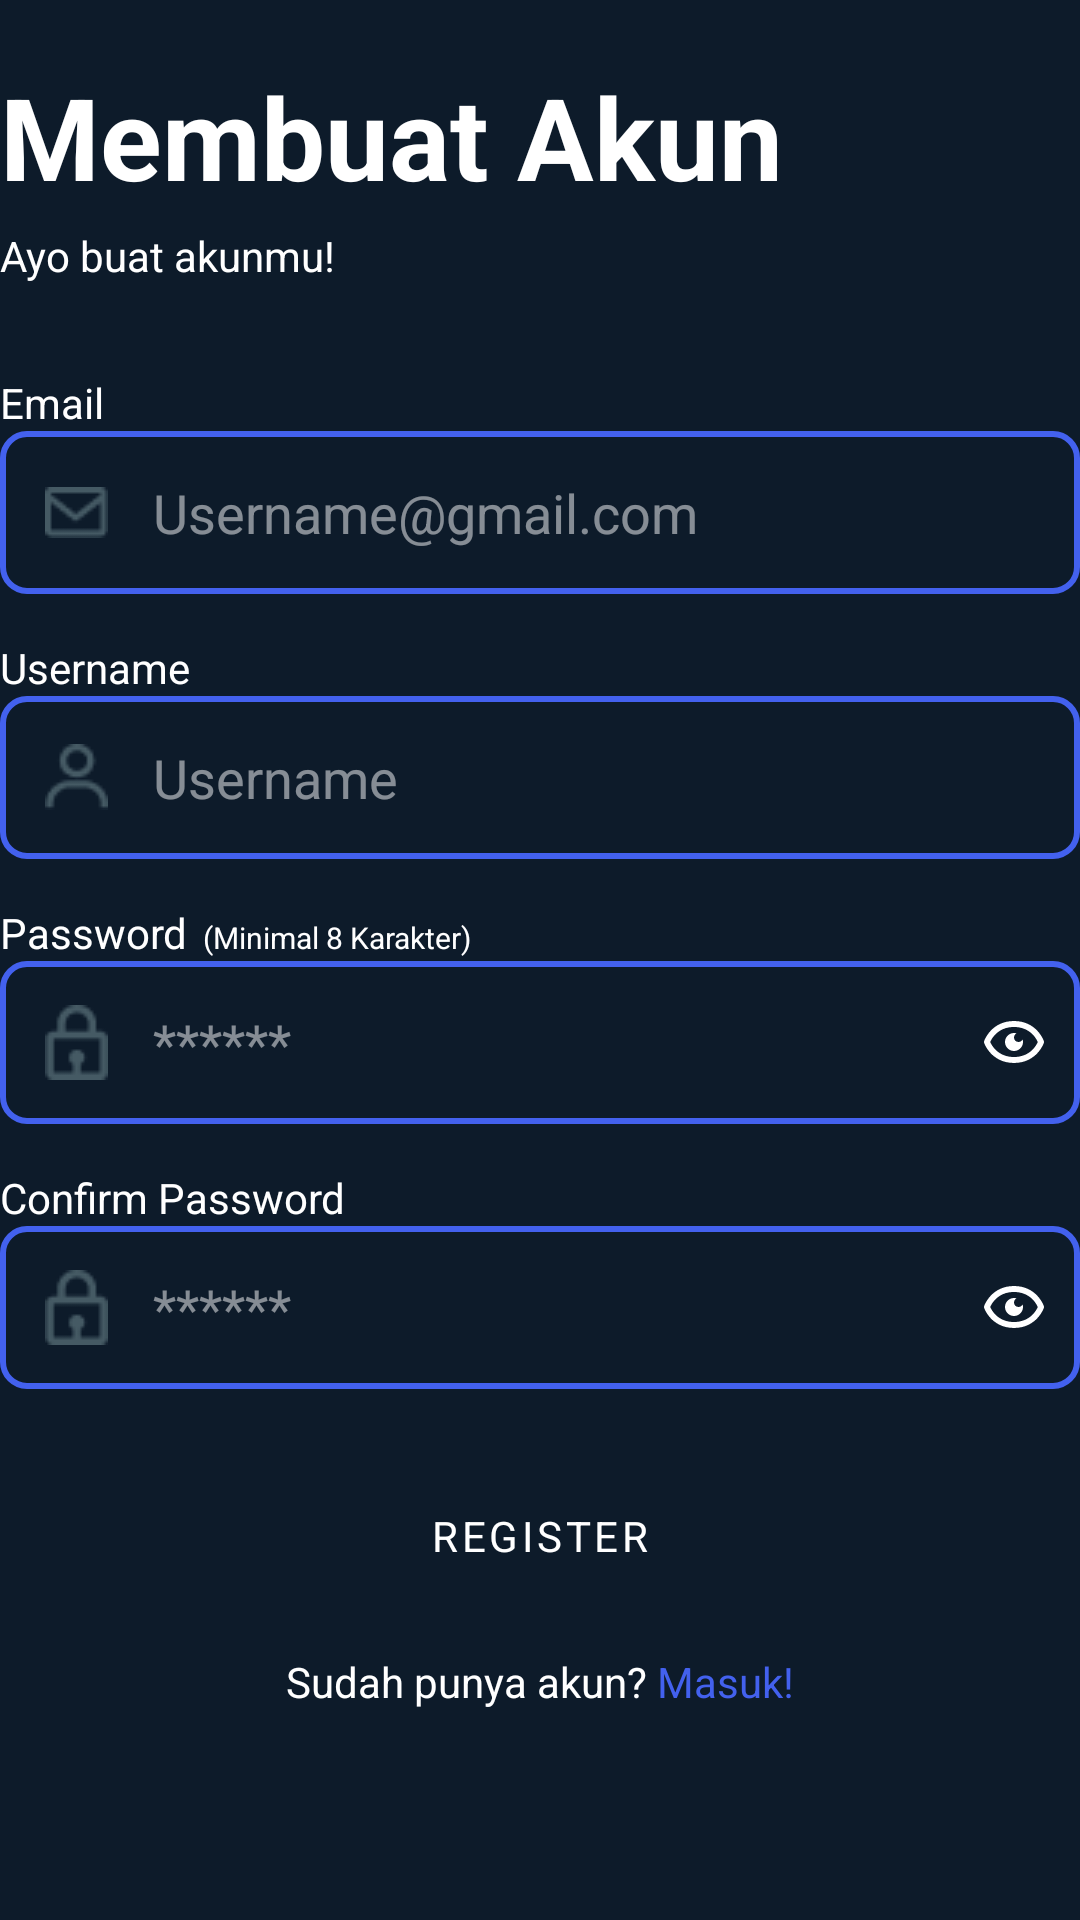

Reconstruct the res/layout file that produces this screen, plus the resources it refers to.
<!-- AndroidManifest.xml: application theme Theme.ManChingu -->
<!-- res/layout/activity_register.xml -->
<?xml version="1.0" encoding="utf-8"?>
<LinearLayout xmlns:android="http://schemas.android.com/apk/res/android"
    xmlns:app="http://schemas.android.com/apk/res-auto"
    xmlns:tools="http://schemas.android.com/tools"
    android:id="@+id/main"
    android:layout_width="match_parent"
    android:layout_height="match_parent"
    tools:context=".activities.RegisterActivity"
    android:orientation="vertical"
    android:layout_marginHorizontal="24dp">
    <LinearLayout
        android:layout_width="match_parent"
        android:layout_height="wrap_content"
        android:orientation="vertical"
        android:layout_marginTop="20dp">
        <TextView
            android:layout_width="match_parent"
            android:layout_height="wrap_content"
            android:text="Membuat Akun"
            android:textSize="38dp"
            android:textStyle="bold"/>
        <TextView
            android:layout_width="match_parent"
            android:layout_height="wrap_content"
            android:layout_marginTop="5dp"
            android:text="Ayo buat akunmu!"/>
    </LinearLayout>

    <LinearLayout
        android:layout_width="match_parent"
        android:layout_height="wrap_content"
        android:layout_marginTop="30dp"
        android:orientation="vertical">
        <TextView
            android:layout_width="wrap_content"
            android:layout_height="wrap_content"
            android:text="Email"/>
        <LinearLayout
            android:layout_width="match_parent"
            android:layout_height="wrap_content"
            android:layout_marginBottom="15dp"
            android:orientation="horizontal"
            android:background="@drawable/rounded"
            android:gravity="center_vertical">
            <ImageView
                android:layout_width="wrap_content"
                android:layout_height="wrap_content"
                android:layout_marginStart="15dp"
                android:src="@drawable/email"/>

            <EditText
                android:id="@+id/email"
                android:layout_width="match_parent"
                android:layout_height="wrap_content"
                android:background="@null"
                android:gravity="center_vertical"
                android:hint="Username@gmail.com"
                android:imeOptions="actionNext"
                android:padding="15dp"
                android:textColor="@color/white"
                android:textColorHint="#80FFFFFF" />
        </LinearLayout>

        <TextView
            android:layout_width="wrap_content"
            android:layout_height="wrap_content"
            android:text="Username"/>
        <LinearLayout
            android:layout_width="match_parent"
            android:layout_height="wrap_content"
            android:layout_marginBottom="15dp"
            android:orientation="horizontal"
            android:background="@drawable/rounded"
            android:gravity="center_vertical">
            <ImageView
                android:layout_width="wrap_content"
                android:layout_height="wrap_content"
                android:layout_marginStart="15dp"
                android:src="@drawable/username"/>
            <EditText
                android:id="@+id/username"
                android:layout_width="match_parent"
                android:layout_height="wrap_content"
                android:padding="15dp"
                android:gravity="center_vertical"
                android:background="@null"
                android:hint="Username"
                android:textColor="@color/white"
                android:textColorHint="#80FFFFFF"
                android:imeOptions="actionNext"/>
        </LinearLayout>

        <LinearLayout
            android:layout_width="match_parent"
            android:layout_height="wrap_content"
            android:orientation="horizontal">
            <TextView
                android:layout_width="wrap_content"
                android:layout_height="wrap_content"
                android:text="Password"/>
            <TextView
                android:layout_width="wrap_content"
                android:layout_height="wrap_content"
                android:layout_marginStart="5dp"
                android:textSize="10dp"
                android:text="(Minimal 8 Karakter)"/>
        </LinearLayout>
        <LinearLayout
            android:layout_width="match_parent"
            android:layout_height="wrap_content"
            android:layout_marginBottom="15dp"
            android:orientation="horizontal"
            android:background="@drawable/rounded"
            android:gravity="center_vertical">
            <ImageView
                android:layout_width="wrap_content"
                android:layout_height="wrap_content"
                android:layout_marginStart="15dp"
                android:src="@drawable/password"/>
            <EditText
                android:id="@+id/password"
                android:layout_width="0dp"
                android:layout_height="wrap_content"
                android:layout_weight="1"
                android:padding="15dp"
                android:gravity="center_vertical"
                android:background="@null"
                android:inputType="textPassword"
                android:textColor="@color/white"
                android:textColorHint="#80FFFFFF"
                android:hint="******"
                android:imeOptions="actionNext"/>
            <ImageView
                android:id="@+id/pass_is_shown"
                android:layout_width="wrap_content"
                android:layout_height="wrap_content"
                android:layout_gravity="center"
                android:src="@drawable/eye_alt"
                android:layout_marginHorizontal="10dp"/>
        </LinearLayout>

        <TextView
            android:layout_width="wrap_content"
            android:layout_height="wrap_content"
            android:text="Confirm Password"/>
        <LinearLayout
            android:layout_width="match_parent"
            android:layout_height="wrap_content"
            android:layout_marginBottom="10dp"
            android:orientation="horizontal"
            android:background="@drawable/rounded"
            android:gravity="center_vertical">
            <ImageView
                android:layout_width="wrap_content"
                android:layout_height="wrap_content"
                android:layout_marginStart="15dp"
                android:src="@drawable/password"/>
            <EditText
                android:id="@+id/confirm_password"
                android:layout_width="0dp"
                android:layout_height="wrap_content"
                android:layout_weight="1"
                android:padding="15dp"
                android:gravity="center_vertical"
                android:background="@null"
                android:inputType="textPassword"
                android:textColor="@color/white"
                android:textColorHint="#80FFFFFF"
                android:hint="******"
                android:imeOptions="actionDone"/>
            <ImageView
                android:id="@+id/pass_confirm_is_shown"
                android:layout_width="wrap_content"
                android:layout_height="wrap_content"
                android:layout_gravity="center"
                android:src="@drawable/eye_alt"
                android:layout_marginHorizontal="10dp"/>
        </LinearLayout>
    </LinearLayout>

    <FrameLayout
        android:layout_width="match_parent"
        android:layout_height="wrap_content">
        <Button
            style="@style/Button"
            android:id="@+id/submit_btn"
            android:layout_width="match_parent"
            android:layout_height="wrap_content"
            android:layout_marginVertical="15dp"
            android:text="Register"/>
        <ProgressBar
            android:id="@+id/progressBar"
            style="?android:attr/progressBarStyleLarge"
            android:layout_width="25dp"
            android:layout_height="25dp"
            android:visibility="gone"
            android:layout_gravity="center"
            android:indeterminateTint="@color/white"
            android:layout_marginLeft="50dp"/>
    </FrameLayout>

    <LinearLayout
        android:layout_width="match_parent"
        android:layout_height="wrap_content"
        android:orientation="horizontal"
        android:gravity="center">
        <TextView
            android:layout_width="wrap_content"
            android:layout_height="wrap_content"
            android:text="Sudah punya akun?"
            android:padding="0dp"/>
        <TextView
            android:id="@+id/login_btn"
            android:layout_width="wrap_content"
            android:layout_height="wrap_content"
            android:textColor="@color/light_blue"
            android:text=" Masuk!"/>
    </LinearLayout>
</LinearLayout>
<!-- resources referenced by this layout -->
<resources>
  <color name="light_blue">#4361EE</color>
  <color name="white">#FFFFFFFF</color>
  <!-- drawable email: png bitmap (drawable, 527 bytes) -->
  <!-- drawable eye_alt (drawable) -->
  <vector xmlns:android="http://schemas.android.com/apk/res/android"
      android:width="24dp"
      android:height="24dp"
      android:viewportWidth="24"
      android:viewportHeight="24">
    <path
        android:pathData="M12,5c-7.63,0 -9.93,6.62 -9.95,6.68 -0.07,0.21 -0.07,0.43 0,0.63 0.02,0.07 2.32,6.68 9.95,6.68s9.93,-6.62 9.95,-6.68c0.07,-0.21 0.07,-0.43 0,-0.63C21.93,11.61 19.63,5 12,5m0,12c-5.35,0 -7.42,-3.84 -7.93,-5 0.5,-1.16 2.58,-5 7.93,-5s7.42,3.85 7.93,5c-0.5,1.16 -2.58,5 -7.93,5"
        android:fillColor="#ffffff"/>
    <path
        android:pathData="M13.5,12c-0.83,0 -1.5,-0.67 -1.5,-1.5 0,-0.6 0.36,-1.12 0.87,-1.35 -0.28,-0.09 -0.56,-0.15 -0.87,-0.15 -1.64,0 -3,1.36 -3,3s1.36,3 3,3 3,-1.36 3,-3c0,-0.3 -0.06,-0.59 -0.15,-0.87 -0.24,0.51 -0.75,0.87 -1.35,0.87"
        android:fillColor="#ffffff"/>
  </vector>
  <!-- drawable password: png bitmap (drawable, 593 bytes) -->
  <!-- drawable rounded (drawable) -->
  <?xml version="1.0" encoding="utf-8"?>
  <shape xmlns:android="http://schemas.android.com/apk/res/android"
      android:shape="rectangle">
  
      <corners android:radius="8dp"/> 
      <stroke
          android:width="2dp"
          android:color="@color/light_blue"/> 
  </shape>
  <!-- drawable username: png bitmap (drawable, 701 bytes) -->
  <style name="Button" parent="Widget.MaterialComponents.Button">
          <item name="cornerRadius">16dp</item>
          <item name="backgroundTint">@color/backgroundBtn</item>
          <item name="android:textColor">@color/white</item>
      </style>
  <style name="Theme.ManChingu" parent="Base.Theme.ManChingu" />
  <color name="backgroundBtn">#4361EE</color>
  <style name="Base.Theme.ManChingu" parent="Theme.Material3.DayNight.NoActionBar">
          
          
          <item name="android:windowBackground">@color/background</item>
          <item name="android:textColor">@color/white</item>
          <item name="android:textColorHint">#80FFFFFF</item>
          <item name="android:windowIsTranslucent">true</item>
          <item name="fontFamily">@font/poppins_medium</item>
      </style>
  <color name="background">#0D1B2A</color>
</resources>
